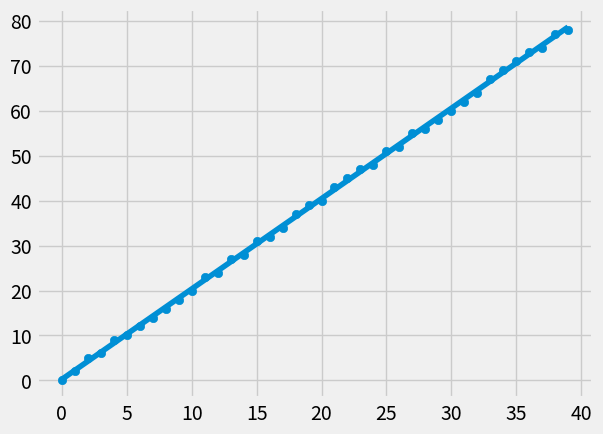

Write the Python code that produced this figure.
from statistics import mean
import numpy as np
import matplotlib.pyplot as plt
from matplotlib import style
import random
import pandas as pd


style.use('fivethirtyeight')

#xs = np.array([1,2,3,4,5,6], dtype=np.float64)
#ys = np.array([5,4,6,5,4,7], dtype=np.float64)

def create_dataset(hm, variance, step=2, correlation=False):
    val = 1
    ys = []
    for i in range(hm):
        y = val + random.randrange(-variance,variance)
        ys.append(y)
        if correlation and correlation== 'pos':
            val+=step
        elif correlation and correlation== 'neg':
            val-=step

    xs = [i for i in range(len(ys))]

    return np.array(xs, dtype=np.float64),np.array(ys, dtype=np.float64)


def best_fit_slop_and_intercept(xs,ys):
    m = ( ((mean(xs) * mean(ys)) - mean(xs*ys)) /
          ((mean(xs)**2) - mean(xs**2))
        )
    b = mean(ys) - m*mean(xs)
    return m, b

def squared_error(ys_orig, ys_line):
    return sum((ys_line-ys_orig)**2)
    
def coefficient_of_determination(ys_orig, ys_line):
    y_mean_line = [mean(ys_orig) for y in ys_orig]
    squared_error_reg = squared_error(ys_orig, ys_line)
    squared_error_y_mean = squared_error(ys_orig, y_mean_line)
    return 1-(squared_error_reg/squared_error_y_mean)


xs, ys = create_dataset(40, 1, 2, correlation='pos')

m, b = best_fit_slop_and_intercept(xs,ys)
regression_line = [(m*x)+b for x in xs]

#predict_x = 8
#predict_y = (m*predict_x)+b
#plt.scatter(predict_x,predict_x, color='green', s=100)
          
r_squared = coefficient_of_determination(ys, regression_line)
print(r_squared)
plt.scatter(xs,ys)
plt.plot(xs, regression_line)
plt.show()
